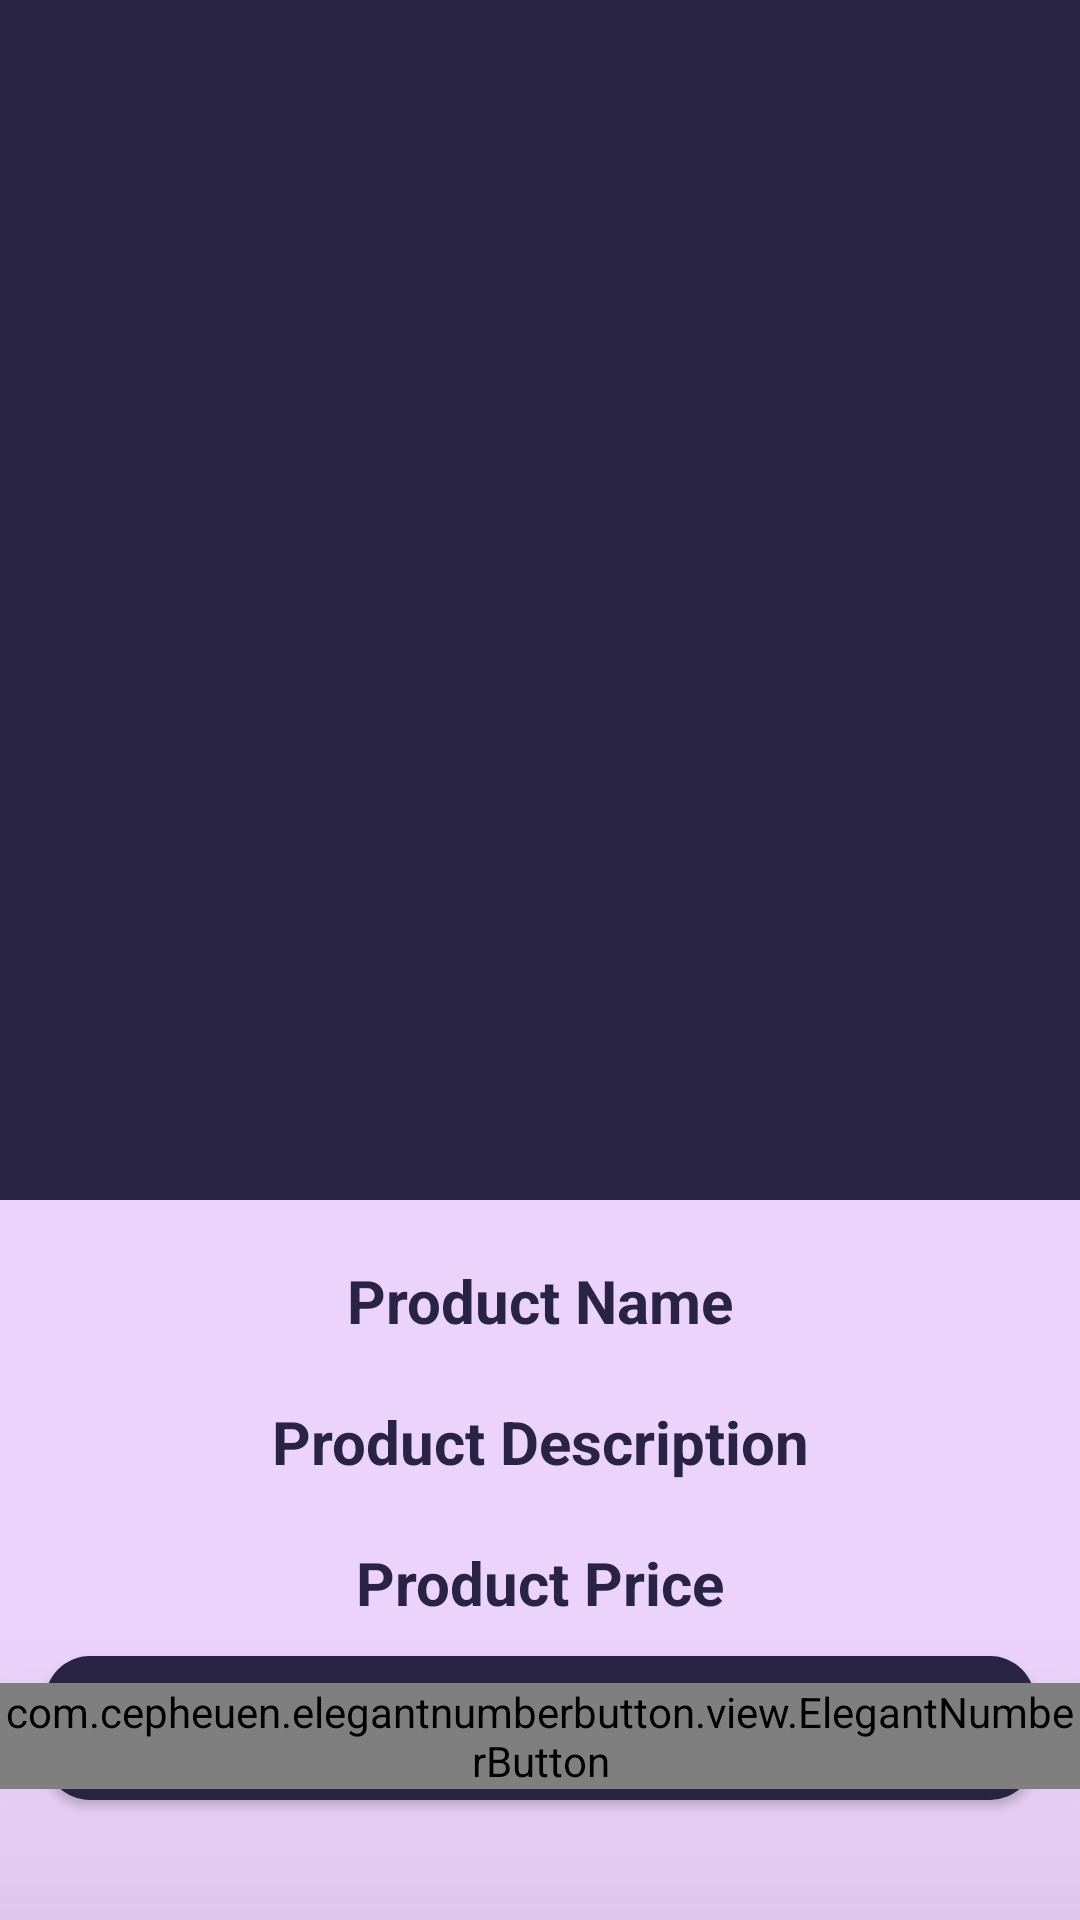

Android layout source for this screen:
<!-- AndroidManifest.xml: application theme Theme.Ekart -->
<!-- res/layout/activity_product_details.xml -->
<?xml version="1.0" encoding="utf-8"?>
<RelativeLayout xmlns:android="http://schemas.android.com/apk/res/android"
    xmlns:app="http://schemas.android.com/apk/res-auto"
    xmlns:tools="http://schemas.android.com/tools"
    android:layout_width="match_parent"
    android:layout_height="match_parent"
    android:background="@color/rlight"
    tools:context=".ProductDetailsActivity">

    <ImageView
        android:id="@+id/product_image_details"
        android:layout_width="match_parent"
        android:layout_height="400dp"
        android:background="@color/purple"
        android:cropToPadding="true"
        android:paddingBottom="4dp"
        android:scaleType="centerCrop" />

    <TextView
        android:id="@+id/product_name_details"
        android:layout_width="match_parent"
        android:layout_height="wrap_content"
        android:layout_below="@+id/product_image_details"
        android:layout_marginTop="20dp"
        android:gravity="center"
        android:text="Product Name"
        android:textColor="@color/purple"
        android:textSize="20dp"
        android:textStyle="bold" />

    <TextView
        android:id="@+id/product_description_details"
        android:layout_width="match_parent"
        android:layout_height="wrap_content"
        android:layout_below="@+id/product_name_details"
        android:layout_marginTop="20dp"
        android:gravity="center"
        android:text="Product Description"
        android:textColor="@color/purple"
        android:textSize="20dp"
        android:textStyle="bold" />

    <TextView
        android:id="@+id/product_price_details"
        android:layout_width="match_parent"
        android:layout_height="wrap_content"
        android:layout_below="@+id/product_description_details"
        android:layout_marginTop="20dp"
        android:gravity="center"
        android:text="Product Price"
        android:textColor="@color/purple"
        android:textSize="20dp"
        android:textStyle="bold" />

    <com.cepheuen.elegantnumberbutton.view.ElegantNumberButton
        android:id="@+id/number_btn"
        android:layout_width="wrap_content"
        android:layout_height="wrap_content"
        android:layout_below="@+id/product_price_details"
        android:layout_centerHorizontal="true"
        android:layout_marginTop="20dp"
        android:elevation="60dp"
        app:finalNumber="10"
        app:initialNumber="1"
        app:textColor="@color/mwhite"
        app:backGroundColor="@color/purple"
        app:textSize="16dp">

    </com.cepheuen.elegantnumberbutton.view.ElegantNumberButton>

    <Button
        android:id="@+id/pd_add_to_cart_button"
        android:layout_width="match_parent"
        android:layout_height="wrap_content"
        android:layout_alignParentBottom="true"
        android:layout_marginStart="15dp"
        android:layout_marginTop="15dp"
        android:layout_marginEnd="15dp"
        android:layout_marginBottom="40dp"
        android:background="@drawable/buttons"
        android:text="Add to Cart"
        android:textColor="@color/mwhite"
        android:textSize="18dp" />
</RelativeLayout>
<!-- resources referenced by this layout -->
<resources>
  <color name="mwhite">#FDFBF9</color>
  <color name="purple">#292443</color>
  <color name="rlight">#ecd3fb</color>
  <!-- drawable buttons (drawable) -->
  <?xml version="1.0" encoding="utf-8"?>
  <shape xmlns:android="http://schemas.android.com/apk/res/android">
      <solid
          android:color="@color/purple"
          >
  
      </solid>
      <corners
          android:radius="15dp"
          ></corners>
  </shape>
  <style name="Theme.Ekart" parent="Theme.AppCompat.DayNight.NoActionBar">
          
          <item name="colorAccent">@color/colorAccent</item>
          <item name="colorPrimary">@color/colorPrimary</item>
          <item name="colorPrimaryDark">@color/colorPrimaryDark</item>
          
          <item name="colorSecondary">@color/colorSecondary</item>
          <item name="colorSecondaryVariant">@color/colorSecondaryVariant</item>
          <item name="colorOnSecondary">@color/colorOnSecondary</item>
  
  
          
          <item name="android:statusBarColor" tools:targetApi="l">?attr/colorPrimaryVariant</item>
          
      </style>
  <color name="colorAccent">#FFBB86FC</color>
  <color name="colorPrimary">#FF6200EE</color>
  <color name="colorPrimaryDark">#FF3700B3</color>
  <color name="colorSecondary">#FF03DAC5</color>
  <color name="colorSecondaryVariant">#FF018786</color>
  <color name="colorOnSecondary">#FF000000</color>
</resources>
